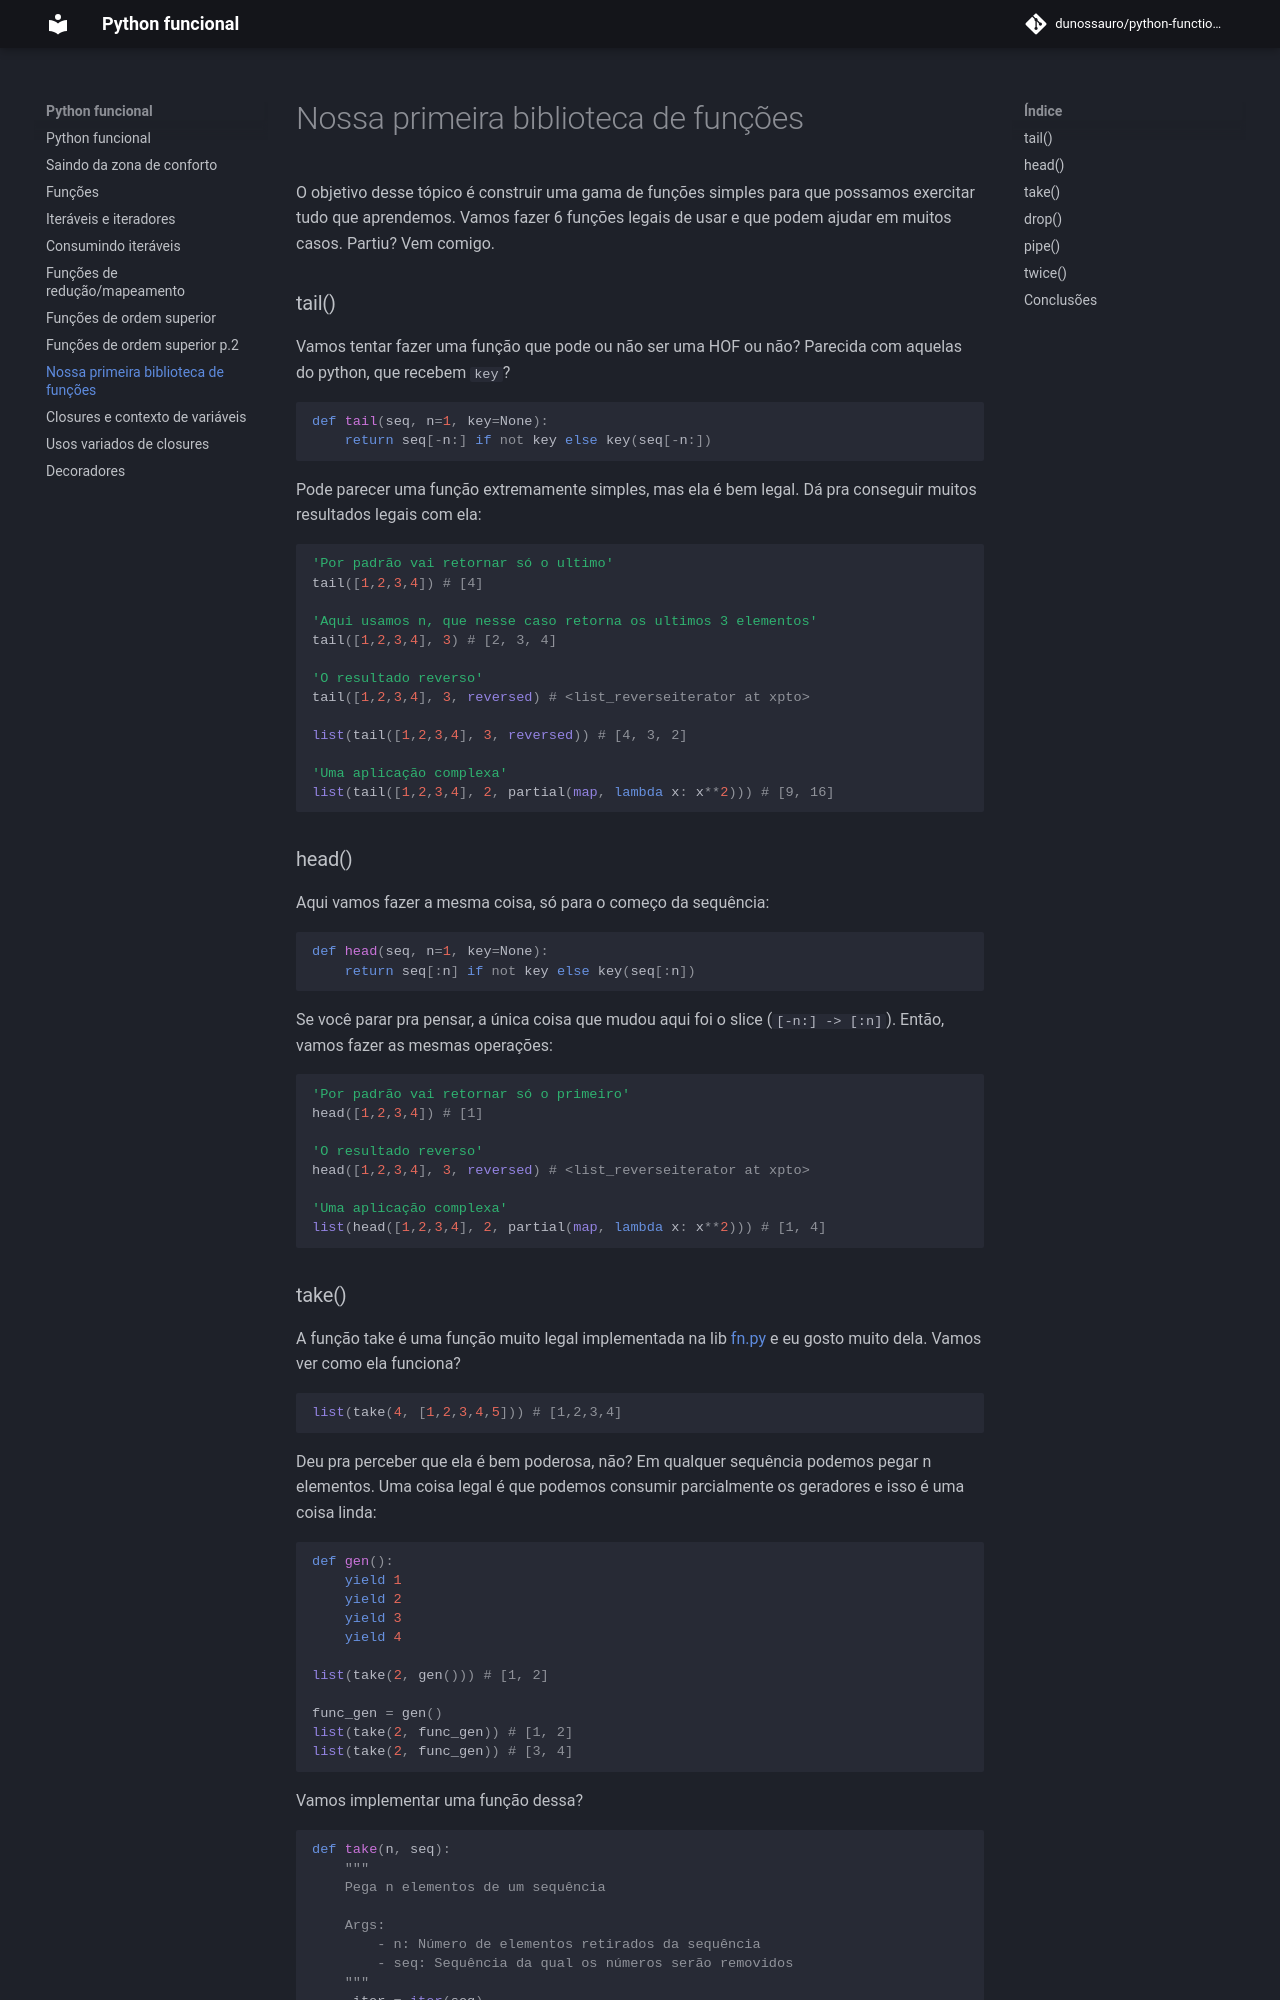

repository: dunossauro/python-funcional · page: 07_construindo_nossa_lib/index.html · generator: jekyll

[Retornar <<< 6. Funções de ordem superior p.2](./06_funcoes_geradoras_e_hofs_p2.md) - [Continue lendo >>> 8. Closures e contexto de variáveis](./08_closures_1_escopo.md)

# 7. Nossa primeira biblioteca de funções

O objetivo desse tópico é construir uma gama de funções simples para que possamos exercitar tudo que aprendemos. Vamos fazer 6 funções legais de usar e que podem ajudar em muitos casos. Partiu? Vem comigo.


### tail()

Vamos tentar fazer uma função que pode ou não ser uma HOF ou não? Parecida com aquelas do python, que recebem `key`?

```Python
def tail(seq, n=1, key=None):
    return seq[-n:] if not key else key(seq[-n:])
```

Pode parecer uma função extremamente simples, mas ela é bem legal. Dá pra conseguir muitos resultados legais com ela:

```Python
'Por padrão vai retornar só o ultimo'
tail([1,2,3,4]) # [4]

'Aqui usamos n, que nesse caso retorna os ultimos 3 elementos'
tail([1,2,3,4], 3) # [2, 3, 4]

'O resultado reverso'
tail([1,2,3,4], 3, reversed) # <list_reverseiterator at xpto>

list(tail([1,2,3,4], 3, reversed)) # [4, 3, 2]

'Uma aplicação complexa'
list(tail([1,2,3,4], 2, partial(map, lambda x: x**2))) # [9, 16]
```

### head()

Aqui vamos fazer a mesma coisa, só para o começo da sequência:

```Python
def head(seq, n=1, key=None):
    return seq[:n] if not key else key(seq[:n])
```

Se você parar pra pensar, a única coisa que mudou aqui foi o slice (`[-n:] -> [:n]`). Então, vamos fazer as mesmas operações:

```Python
'Por padrão vai retornar só o primeiro'
head([1,2,3,4]) # [1]

'O resultado reverso'
head([1,2,3,4], 3, reversed) # <list_reverseiterator at xpto>

'Uma aplicação complexa'
list(head([1,2,3,4], 2, partial(map, lambda x: x**2))) # [1, 4]
```
